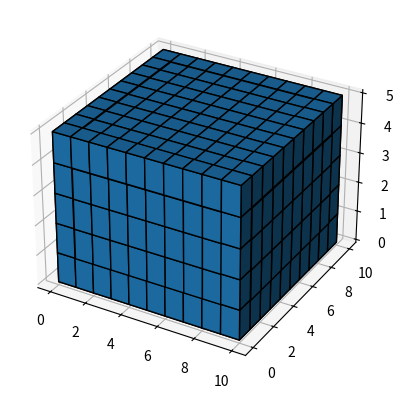

Here is the Python script that generated this plot: (Note: this script raises an exception after producing the figure.)
import numpy as np
from scipy.ndimage import rotate
from scipy import special
from scipy.spatial.transform import Rotation as R
import matplotlib.pyplot as plt

ix, iy, iz = 10, 10, 5
x_px = np.arange(ix)
y_px = np.arange(iy)
z_px = np.arange(iz)

Z, Y, X = np.meshgrid(x_px, y_px, z_px, indexing='ij')
voxelarray = np.ones_like(X)

# and plot everything
ax = plt.figure().add_subplot(projection='3d')
ax.voxels(voxelarray, edgecolor='k')


random_angles = np.random.uniform(45, 45, size=1)
rotation = R.from_euler('z', random_angles, degrees=True)
rotation_matrix = rotation.as_matrix()[0]

# Define the coordinates of the 8 corners of the volume
corners = np.array([[0, 0, 0],
                    [0, 0, iz],
                    [0, iy, 0],
                    [0, iy, iz],
                    [ix, 0, 0],
                    [ix, 0, iz],
                    [ix, iy, 0],
                    [ix, iy, iz]]).T

coords = np.array([X.ravel(), Y.ravel(), Z.ravel()])

# # Apply rotation matrix to the corners
rotated_corners = rotation_matrix @ corners
rotated_coords = rotation_matrix @ coords
rotated_coords = np.round(rotated_coords).astype(int)

# # Compute the output shape
out_volume_shape = (np.ptp(rotated_corners, axis=1) + 0.5).astype(int)

out_volume = np.zeros(out_volume_shape)

out_volume[rotated_coords[0], rotated_coords[1], rotated_coords[2]] = voxelarray.ravel()


# and plot everything
ax = plt.figure().add_subplot(projection='3d')
ax.voxels(out_volume, edgecolor='k')

plt.show()